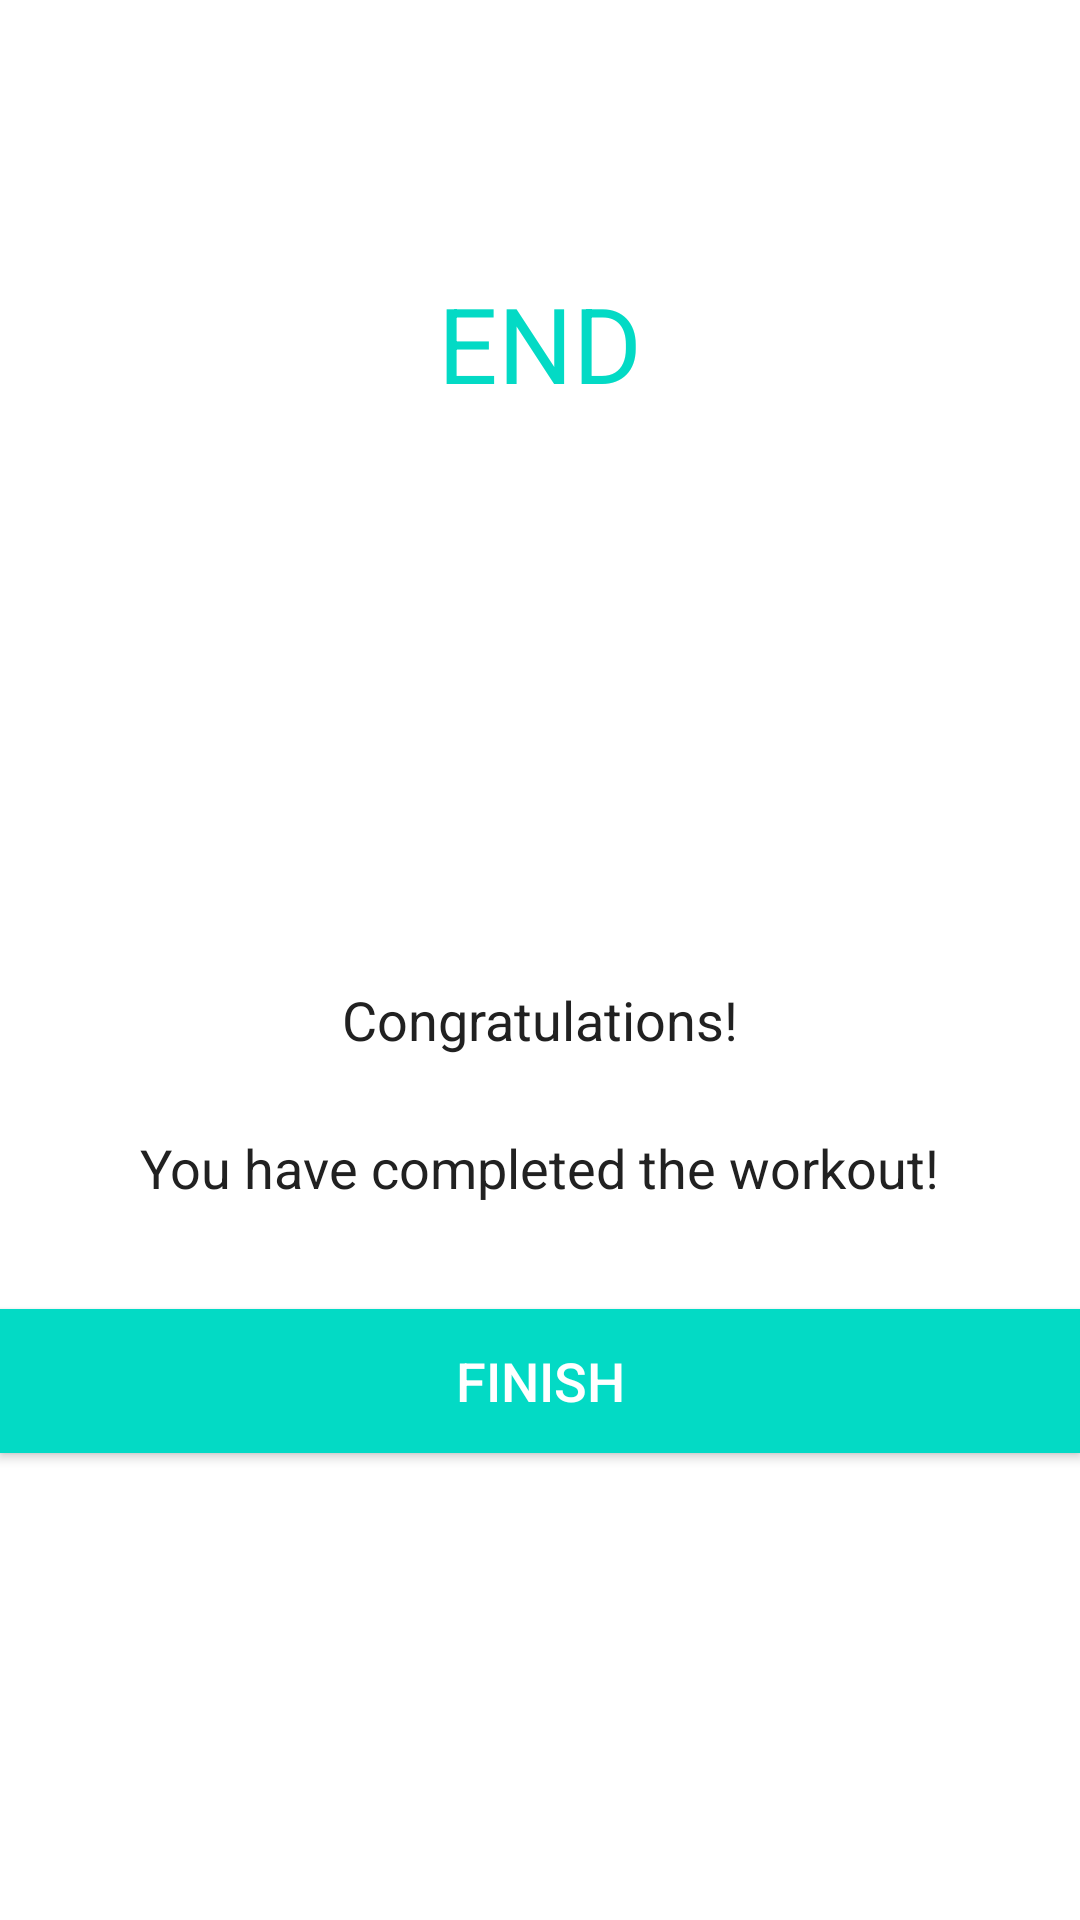

Android layout source for this screen:
<!-- AndroidManifest.xml: application theme Theme.7MinuteWorkout -->
<!-- res/layout/activity_finish.xml -->
<?xml version="1.0" encoding="utf-8"?>
<LinearLayout xmlns:android="http://schemas.android.com/apk/res/android"
    xmlns:tools="http://schemas.android.com/tools"
    android:layout_width="match_parent"
    android:layout_height="match_parent"
    android:gravity="center_horizontal"
    android:orientation="vertical"
    tools:context=".FinishActivity">

    <androidx.appcompat.widget.Toolbar
        android:id="@+id/toolbar_finish_activity"
        android:layout_width="match_parent"
        android:layout_height="?android:attr/actionBarSize"
        android:background="#FFFFFF"/>
    
    <TextView
        android:id="@+id/tvEnd"
        android:layout_width="wrap_content"
        android:layout_height="wrap_content"
        android:layout_marginTop="35dp"
        android:text="END"
        android:textColor="@color/colorAccent"
        android:textSize="35sp"/>

    <LinearLayout
        android:layout_width="150dp"
        android:layout_height="150dp"
        android:layout_gravity="center"
        android:layout_marginTop="15dp"
        android:background="@drawable/item_circular_color_accent_border"
        android:gravity="center">
        
        <ImageView
            android:layout_width="50dp"
            android:layout_height="50dp"
            android:contentDescription="start image"
            android:src="@drawable/ic_action_done"/>
    </LinearLayout>
    
    <TextView
        android:layout_width="wrap_content"
        android:layout_height="wrap_content"
        android:layout_marginTop="25dp"
        android:text="Congratulations!"
        android:textColor="#212121"
        android:textSize="18sp"/>

    <TextView
        android:layout_width="wrap_content"
        android:layout_height="wrap_content"
        android:layout_marginTop="25dp"
        android:text="You have completed the workout!"
        android:textColor="#212121"
        android:textSize="18sp"/>
    
    <Button
        android:id="@+id/btnFinish"
        android:layout_width="match_parent"
        android:layout_height="wrap_content"
        android:layout_gravity="bottom"
        android:layout_marginTop="35dp"
        android:background="@color/colorAccent"
        android:text="FINISH"
        android:textColor="#FFFFFF"
        android:textSize="18sp"/>

</LinearLayout>
<!-- resources referenced by this layout -->
<resources>
  <style name="Theme.7MinuteWorkout" parent="Theme.MaterialComponents.DayNight.NoActionBar">
          
          <item name="colorPrimary">@color/purple_500</item>
          <item name="colorPrimaryVariant">@color/purple_700</item>
          <item name="colorOnPrimary">@color/white</item>
          
          <item name="colorSecondary">@color/teal_200</item>
          <item name="colorSecondaryVariant">@color/teal_700</item>
          <item name="colorOnSecondary">@color/black</item>
          
          <item name="android:statusBarColor">?attr/colorPrimaryVariant</item>
          
      </style>
  <!-- not gathered from this repository: default colours our renderer supplied (Android Studio template values) -->
  <color name="purple_500">#FF6200EE</color>
  <color name="purple_700">#FF3700B3</color>
  <color name="teal_200">#FF03DAC5</color>
  <color name="teal_700">#FF018786</color>
  <color name="black">#FF000000</color>
  <color name="white">#FFFFFFFF</color>
  <color name="colorAccent">#FF03DAC5</color>
</resources>
